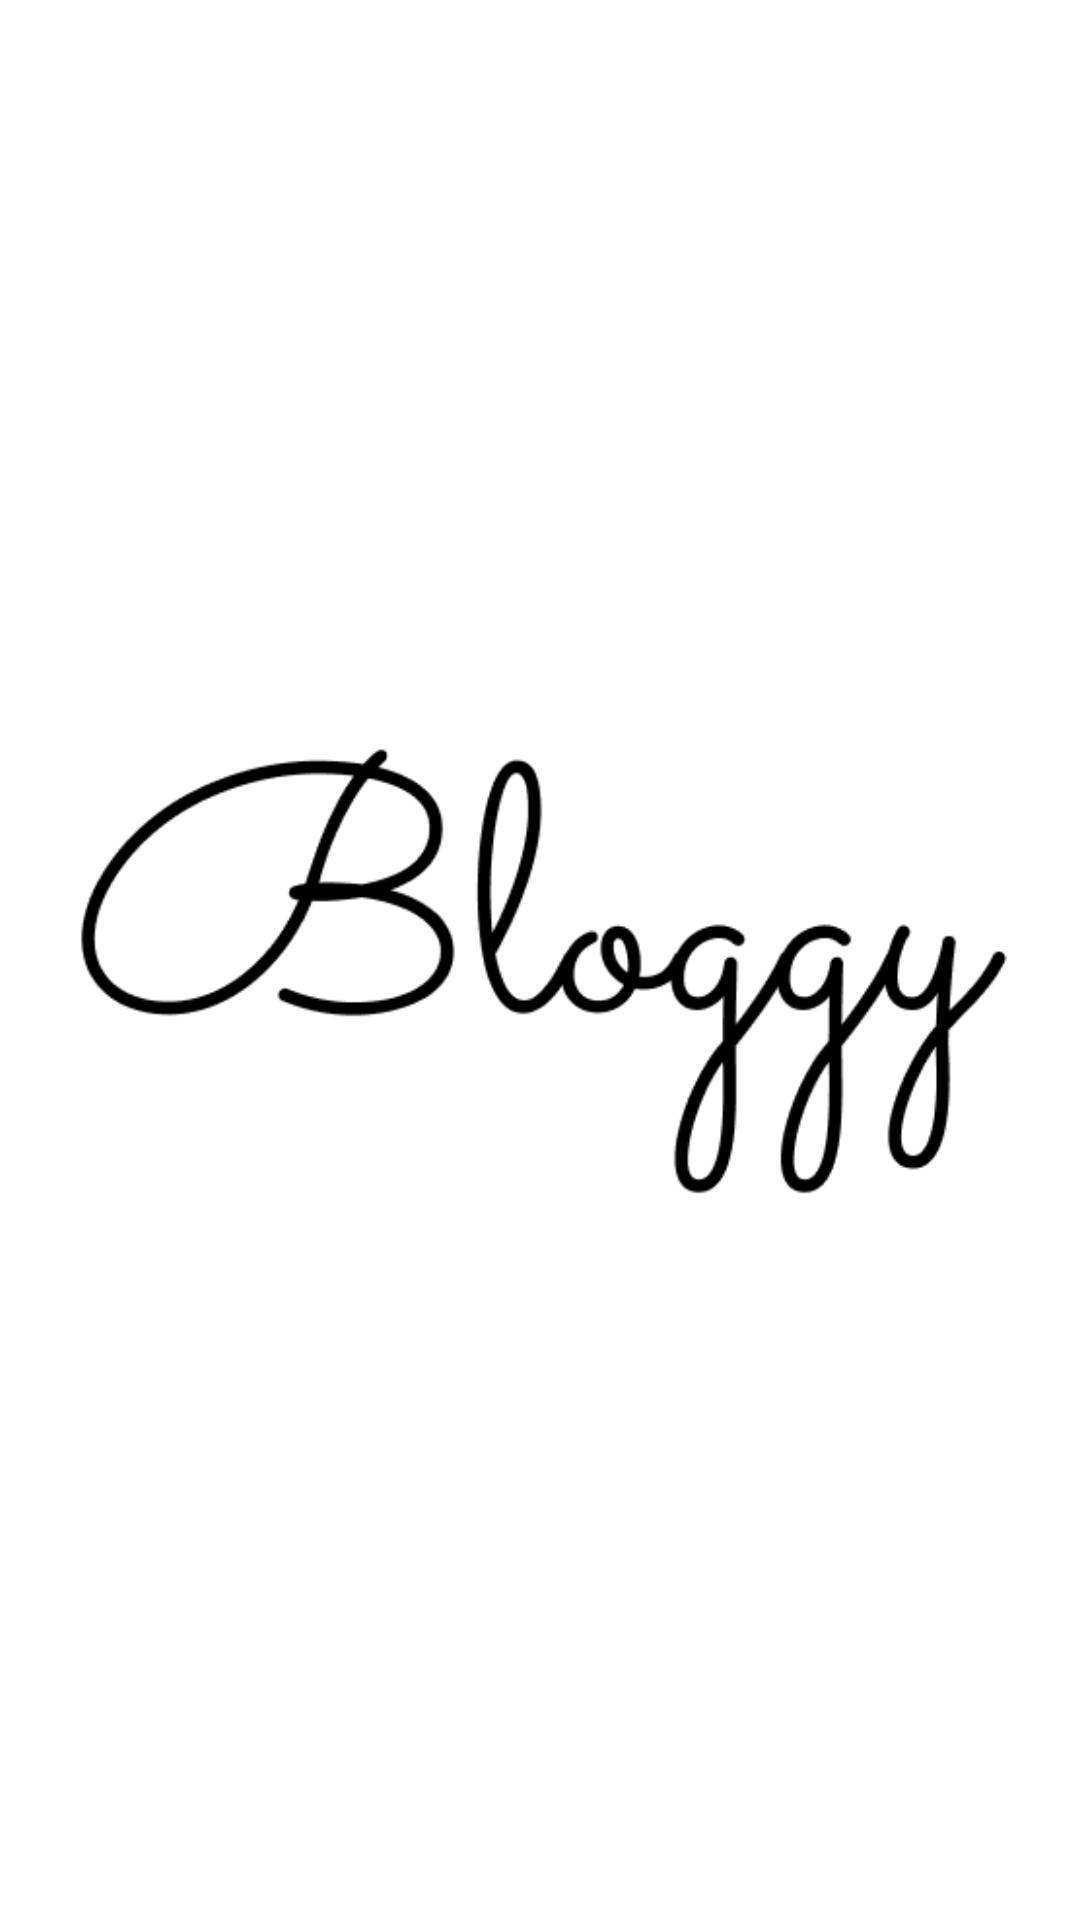

Here is an Android app screen rendered from its layout file. Give the layout XML and the strings, colors and styles it references.
<!-- AndroidManifest.xml: application theme Theme.Blog -->
<!-- res/layout/activity_splash_page.xml -->
<?xml version="1.0" encoding="utf-8"?>
<androidx.constraintlayout.widget.ConstraintLayout xmlns:android="http://schemas.android.com/apk/res/android"
    xmlns:app="http://schemas.android.com/apk/res-auto"
    xmlns:tools="http://schemas.android.com/tools"
    android:layout_width="match_parent"
    android:layout_height="match_parent"
    tools:context=".SplashPage">

    <ImageView
        android:id="@+id/imageView"
        android:layout_width="wrap_content"
        android:layout_height="wrap_content"
        app:layout_constraintBottom_toBottomOf="parent"
        app:layout_constraintEnd_toEndOf="parent"
        app:layout_constraintStart_toStartOf="parent"
        app:layout_constraintTop_toTopOf="parent"
        app:srcCompat="@drawable/blog_app_intro"
        android:paddingRight="20dp"
        android:paddingLeft="20dp"/>
</androidx.constraintlayout.widget.ConstraintLayout>
<!-- resources referenced by this layout -->
<resources>
  <!-- drawable blog_app_intro: png bitmap (drawable-v24, 10239 bytes) -->
  <style name="Theme.Blog" parent="Theme.MaterialComponents.DayNight.DarkActionBar">
          
          <item name="colorPrimary">@color/purple_500</item>
          <item name="colorPrimaryVariant">@color/purple_700</item>
          <item name="colorOnPrimary">@color/white</item>
          
          <item name="colorSecondary">@color/teal_200</item>
          <item name="colorSecondaryVariant">@color/teal_700</item>
          <item name="colorOnSecondary">@color/black</item>
          
          <item name="android:statusBarColor" tools:targetApi="l">?attr/colorPrimaryVariant</item>
          
      </style>
  <!-- not gathered from this repository: default colours our renderer supplied (Android Studio template values) -->
  <color name="purple_500">#FF6200EE</color>
  <color name="purple_700">#FF3700B3</color>
  <color name="teal_200">#FF03DAC5</color>
  <color name="teal_700">#FF018786</color>
  <color name="black">#FF000000</color>
  <color name="white">#FFFFFFFF</color>
</resources>
